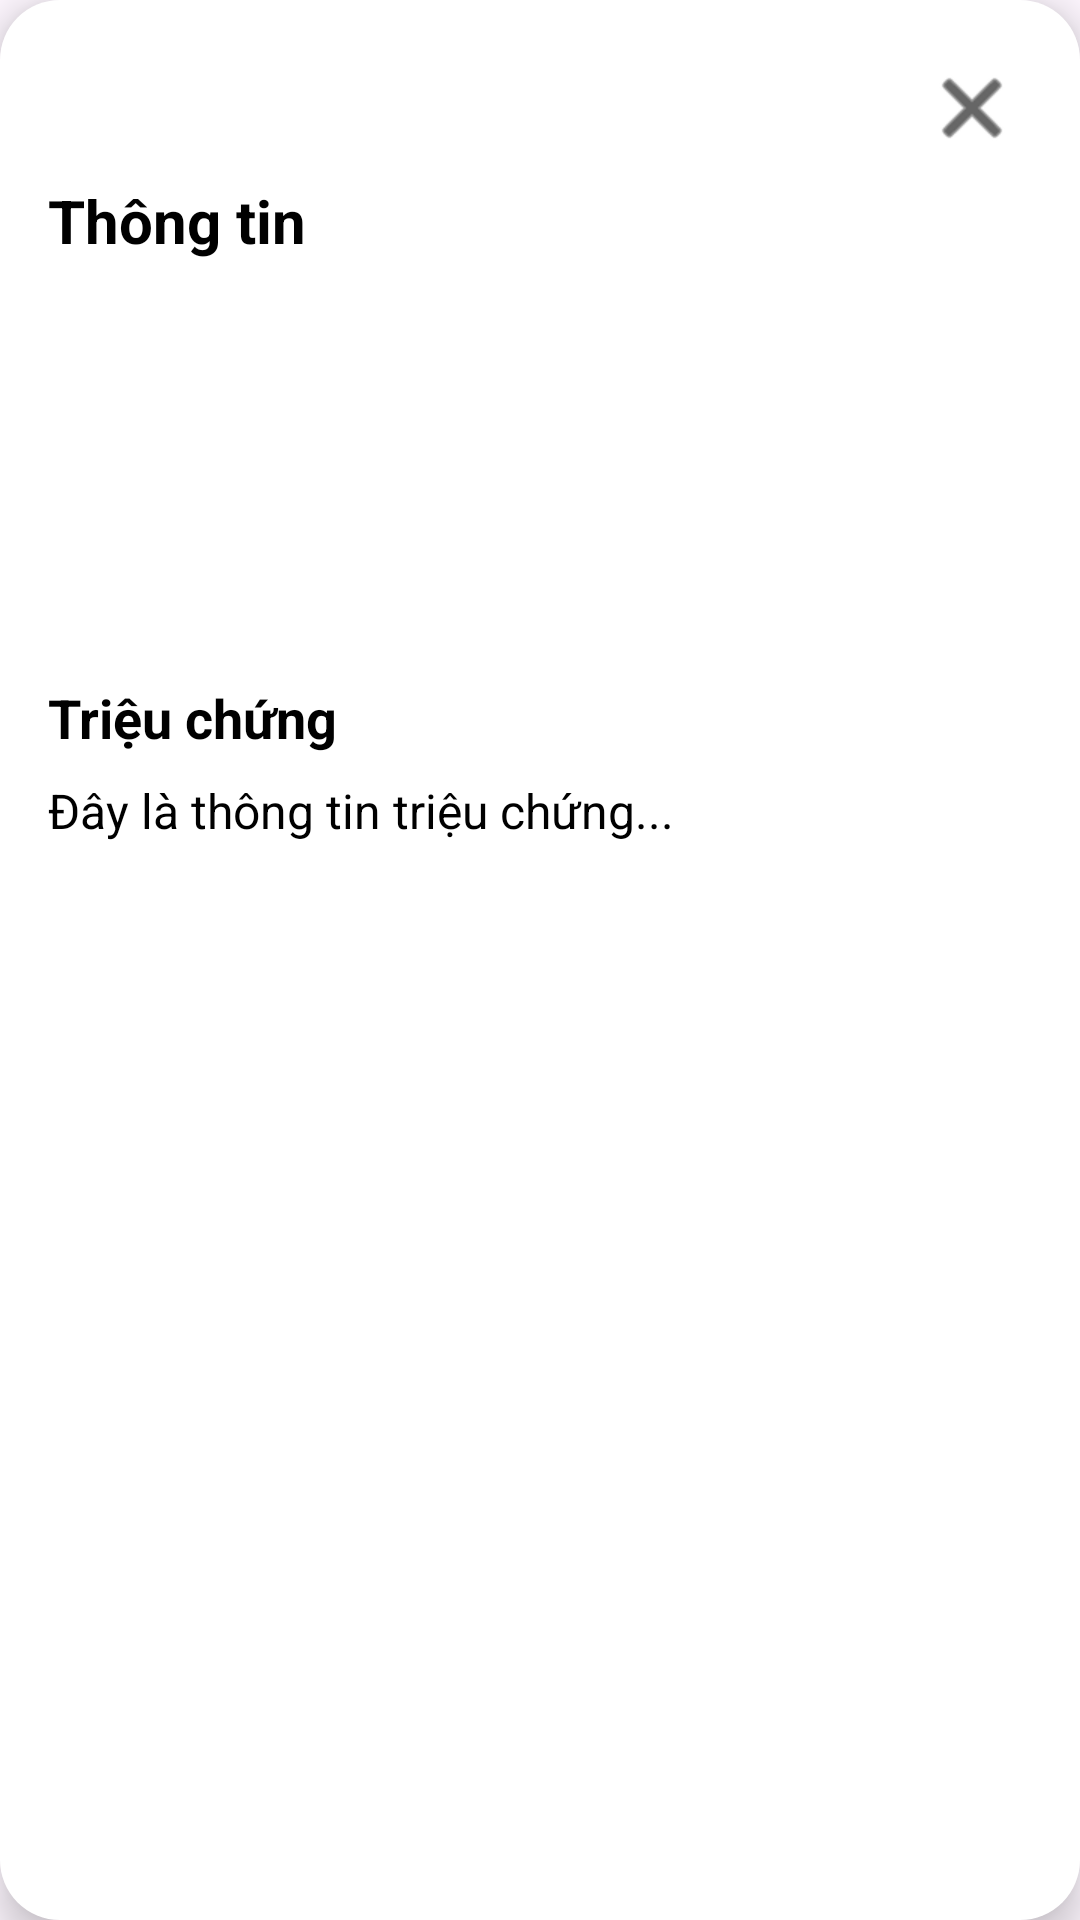

Layout XML and referenced resources for this Android screen:
<!-- AndroidManifest.xml: application theme Theme.DuAnNCKH -->
<!-- res/layout/dialog_popup.xml -->
<?xml version="1.0" encoding="utf-8"?>
<LinearLayout xmlns:android="http://schemas.android.com/apk/res/android"
    xmlns:app="http://schemas.android.com/apk/res-auto"
    android:layout_width="match_parent"
    android:layout_height="wrap_content"
    android:background="@drawable/rounded_dialog"
    android:orientation="vertical"
    android:elevation="8dp"
    android:padding="16dp"
    android:gravity="start"> 


    
    <LinearLayout
        android:layout_width="match_parent"
        android:layout_height="wrap_content"
        android:orientation="horizontal"
        android:gravity="end"> 


        <ImageButton
            android:id="@+id/btnClosePopup"
            android:layout_width="40dp"
            android:layout_height="40dp"
            android:background="?android:attr/selectableItemBackground"
            android:padding="8dp"
            android:scaleType="center"
            android:src="@android:drawable/ic_menu_close_clear_cancel"
            android:contentDescription="Đóng"
            app:tint="@android:color/black"/>
    </LinearLayout>


    
    <TextView
        android:id="@+id/txtPopupTitle"
        android:layout_width="match_parent"
        android:layout_height="wrap_content"
        android:text="Thông tin"
        android:textSize="20sp"
        android:textStyle="bold"
        android:textColor="@android:color/black"
        android:layout_marginTop="4dp" />


    
    <ImageView
        android:id="@+id/imgPopup"
        android:layout_width="500dp"
        android:layout_height="120dp"
        android:scaleType="centerCrop"
        android:layout_marginTop="10dp" />


    
    <TextView
        android:id="@+id/txtSymptomTitle"
        android:layout_width="match_parent"
        android:layout_height="wrap_content"
        android:text="Triệu chứng"
        android:textSize="18sp"
        android:textStyle="bold"
        android:textColor="@android:color/black"
        android:layout_marginTop="10dp"/>


    
    <TextView
        android:id="@+id/txtSymptomContent"
        android:layout_width="match_parent"
        android:layout_height="wrap_content"
        android:text="Đây là thông tin triệu chứng..."
        android:textSize="16sp"
        android:textColor="@android:color/black"
        android:paddingTop="8dp"/>


</LinearLayout>
<!-- resources referenced by this layout -->
<resources>
  <!-- drawable rounded_dialog (drawable) -->
  <?xml version="1.0" encoding="utf-8"?>
  <shape xmlns:android="http://schemas.android.com/apk/res/android"
      android:shape="rectangle">
      <corners android:radius="20dp"/>
      <solid android:color="@android:color/white"/>
      <padding android:left="16dp"
          android:top="16dp"
          android:right="16dp"
          android:bottom="16dp"/>
      <elevation android:shadowColor="#55000000"
          android:shadowDx="0"
          android:shadowDy="4"
          android:shadowRadius="8"/>
  </shape>
  <style name="Theme.DuAnNCKH" parent="Base.Theme.DuAnNCKH" />
  <style name="Base.Theme.DuAnNCKH" parent="Theme.Material3.DayNight.NoActionBar">
          
          
      </style>
</resources>
